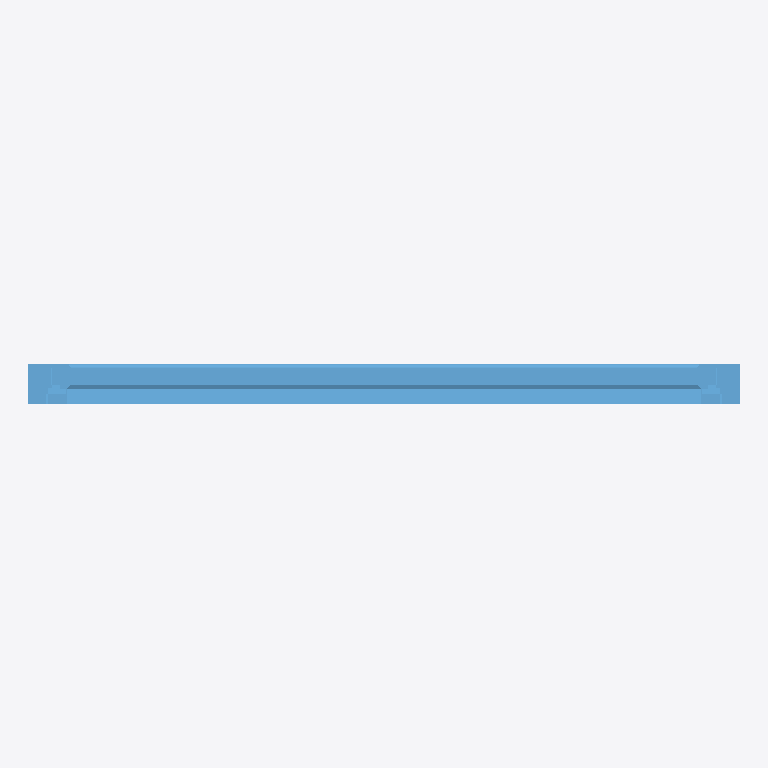
Plan cut of the same IFC building model at storey 'Level 1' (level 0.00 m, cut at 1.40 m), seen from above with north up, elements coloured by IFC class: 1 window (light blue). Cut surfaces are drawn darker.
Extent 1.2 m × 0.1 m × 1.5 m (x, y, z). Storeys (2): Level 1 at 0.00 m; Level 2 at 4.00 m. Elements (1): 1 IfcWindow.

HEADER;
FILE_DESCRIPTION(('ViewDefinition [ReferenceView_V1.2]','RevitIdentifiers [VersionGUID: 7cde5349-1eaf-4f8c-ac6d-8083556673c5, NumberOfSaves: 14]','CoordinateReference [CoordinateBase: Shared Coordinates, ProjectSite: Internal]'),'2;1');
FILE_NAME('0001','2023-07-20T10:18:41+01:00',(''),(''),'ODA SDAI 23.12','Autodesk Revit 24.0.5.432 (ENU) - IFC 24.0.5.432','');
FILE_SCHEMA(('IFC4'));
ENDSEC;
DATA;
#90=IFCPROJECT('1FtNxULavEpw2S$c4FeIZ4',#18,'0001',$,$,'Project Name','Project Status',(#85),#82);
#105=IFCSITE('1FtNxULavEpw2S$c4FeIZ6',#18,'Default',$,$,#104,$,$,.ELEMENT.,(42,21,31,181945),(-71,-3,-24,-263305),0.0,$,$);
#95=IFCBUILDING('1FtNxULavEpw2S$c4FeIZ5',#18,'',$,$,#93,$,'',.ELEMENT.,$,$,#94);
#98=IFCBUILDINGSTOREY('3Zu5Bv0LOHrPC10026FoQQ',#18,'Level 1',$,'Level:8mm Head',#97,$,'Level 1',.ELEMENT.,0.0);
#102=IFCBUILDINGSTOREY('15Z0v90RiHrPC20026FoKR',#18,'Level 2',$,'Level:8mm Head',#101,$,'Level 2',.ELEMENT.,4000.0000000000005);
#210=IFCWINDOW('0UYMVxmRf7KfN_mOeCgAL7',#18,'2021_ES_Ventana_Ayuso_EIRA70-HO-CORE_1-Hoja_Fija:1230x1480mm:358546',$,'2021_ES_Ventana_Ayuso_EIRA70-HO-CORE_1-Hoja_Fija:1230x1480mm',#209,#206,'358546',1479.9999999999993,1230.0000000000002,.WINDOW.,.NOTDEFINED.,$);
ENDSEC;
